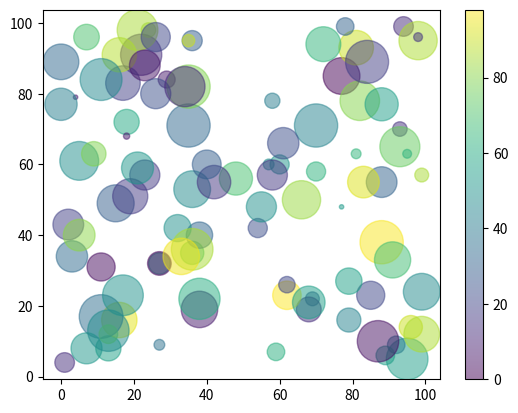

Reproduce this figure in Python.
# PLOTING X AND Y POINT  with line 
# import matplotlib.pyplot as plt
# import numpy as np 
# xpoint=np.array([1,8])
# ypoint=np.array([3,10])
# plt.plot(xpoint,ypoint)
# plt.show()



#PLOTING POINT WITHOUT LINE 
# import numpy as np
# import matplotlib.pyplot as plt 
# xpoint=np.array([1,3])
# ypoint=np.array([8,10])
# plt.plot(xpoint,ypoint,marker='o')
# plt.show() 


# multiple points
# import numpy as np 
# import matplotlib.pyplot as plt 
# xpoint=np.array([1,2,6,8])
# ypoint=np.array([3,8,1,10])
# plt.plot(xpoint,ypoint)
# plt.show()

# DEfault x point 
# import numpy as np 
# import matplotlib.pyplot as plt 
# ypoint=([3,6,3,10]) 
# plt.plot(ypoint)
# plt.show()

# Maarker each point of the circle 
# import numpy as np 
# import matplotlib.pyplot as plt 
# ypoint=([3,5,0,9,8])
# plt.plot(ypoint,marker="P")
# plt.plot(ypoint,'o:b')
# plt.show()

# differnt type of line 
# import numpy as np 
# import matplotlib.pyplot as plt 
# ypoint=np.array([2,8,0,4])
# plt.plot(ypoint,'o-')
# plt.plot(ypoint,'o:')
# plt.plot(ypoint,'--')
# plt.plot(ypoint,'o:k')
# plt.show()

# MARKER SIZE 
# import numpy as np 
# import matplotlib.pyplot as plt 
# ypoint=np.array([3,8,9,0])
# plt.plot(ypoint,marker='o',ms=30)
# plt.plot(ypoint,marker='*',ms=20,mec='r',mfc='y')
# plt.show()

# LINESTYLE
# import matplotlib.pyplot as plt 
# import numpy as np 
# ypoint=np.array([3,7,8,0,2])
# plt.plot(ypoint,linestyle="dotted")
# plt.plot(ypoint,'o:')
# plt.plot(ypoint,linestyle="dashed")
# plt.plot(ypoint,ls='dotted')
# plt.show()

# LINE COLOR 
# import matplotlib.pyplot as plt 
# import numpy as np 
# ypoint=np.array([3,0,9,8])
# plt.plot(ypoint,color='r')
# plt.show()

# Line width 
# import matplotlib.pyplot as plt
# n=([1,2,3,4])
# plt.plot(n,lw=5)
# plt.show()
#


# MULTIPLE LINE
# import numpy as np 
# import matplotlib.pyplot as plt 
# y=np.array([1,4,5,6,4])
# x=np.array([2,4,6,8,0])
# plt.plot(y,lw=5)
# plt.plot(x,lw=10)
# plt.show()


# multiple line for both axis 
# import matplotlib.pyplot as plt 
# import numpy as np
# x1=np.array([1,9,8])
# y1=np.array([2,0,9])
# x2=np.array([0,9,8])
# y2=np.array([4,7,8])
# plt.plot([x1,y1,x2,y2])
# plt.show()



# Create labels for plot 
# import matplotlib.pyplot as plt 
# import numpy as np 
# xpoint=np.array([2,9,7,5,3])
# ypoint=np.array([3,9,8,2,1])
# plt.plot(xpoint,ypoint)
# plt.title("graph",loc="left")
# plt.xlabel("Average plus")
# plt.ylabel("Calories")
# plt.show()


#LABELLING 

# import matplotlib.pyplot as plt 
# import numpy as np 
# xpoint=np.array([1,2,4,5,8,2])
# ypoint=np.array([3,5,4,8,6,2])
# font1={"family":"sarif","color":"red","size":20}
# font2={"family":"sarif","color":"blue","size":15}
# plt.title("GRAPH",fontdict=font1)
# plt.xlabel("x-asis",fontdict=font2)
# plt.ylabel("y-asix",fontdict=font2)
# plt.plot(xpoint,ypoint)
# plt.show()

# ADD GRID LINES TO A STACK 
# import matplotlib.pyplot as plt 
# import numpy as np 
# x=np.array([2,4,6,7,8,9,2])
# y=np.array([3,6,9,12,6,8,6])
# plt.title("HEADING:Student Data",loc="right",c='red',size=20)
# plt.xlabel("x-asis")
# plt.ylabel("Y-axis")
# plt.plot(x,y,marker='o',markersize=15)
# both x asis and y asis
# plt.grid()


# properties
# plt.grid(color="black",linestyle="--",linewidth=0.9)
# support x asis
# plt.grid(axis='x')

# support y asix
# plt.grid(axis='y')
# plt.show()



# DISPLAY MULTIPLE SUBPLOT 
# import matplotlib.pyplot as plt 
# import numpy as np 
# x=np.array([2,4,5,6])
# y=np.array([4,7,9,10])
# plt.subplot(1,2,1)
# plt.plot(x,y)
# x=np.array([2,3,4,5])
# y=np.array([3,4,6,7])
# plt.subplot(1,2,2)
# plt.plot(x,y)
# plt.show()



# DISPLAY MULTIPLE GRAPH 
# import matplotlib.pyplot as plt
# import numpy as np

# x = np.array([0, 1, 2, 3])
# y = np.array([3, 8, 1, 10])

# plt.subplot(2, 3, 1)
# plt.plot(x,y)
# plt.title("FIRST")

# x = np.array([0, 1, 2, 3])
# y = np.array([10, 20, 30, 40])

# plt.subplot(2, 3, 2)
# plt.plot(x,y)
# plt.title("SECOND")

# x = np.array([0, 1, 2, 3])
# y = np.array([3, 8, 1, 10])

# plt.subplot(2, 3, 3)
# plt.plot(x,y)
# plt.plot("THIRD")

# x = np.array([0, 1, 2, 3])
# y = np.array([10, 20, 30, 40])

# plt.subplot(2, 3, 4)
# plt.plot(x,y)
# plt.title("FOURTH")

# x = np.array([0, 1, 2, 3])
# y = np.array([3, 8, 1, 10])

# plt.subplot(2, 3, 5)
# plt.plot(x,y)
# plt.title("FIFTH")

# x = np.array([0, 1, 2, 3])
# y = np.array([10, 20, 30, 40])

# plt.subplot(2, 3, 6)
# plt.plot(x,y)
# plt.title("SIXTH")
# plt.xlabel("x-ais")
# plt.ylabel("y-axis")

# plt.show()

# SCatter plot 
# import numpy as np 
# import matplotlib.pyplot as plt 
# x=np.array([2,6,8,9,4])
# y=np.array([6,8,4,9,5])
# plt.scatter(x,y)
# plt.show()

#  Compair plots 
# import matplotlib.pyplot as plt
# import numpy as np

#day one, the age and speed of 13 cars:
# x = np.array([5,7,8,7,2,17,2,9,4,11,12,9,6])
# y = np.array([99,86,87,88,111,86,103,87,94,78,77,85,86])
# plt.scatter(x, y,c='black')

#day two, the age and speed of 15 cars:
# x = np.array([2,2,8,1,15,8,12,9,7,3,11,4,7,14,12])
# y = np.array([100,105,84,105,90,99,90,95,94,100,79,112,91,80,85])
# plt.scatter(x, y)

# plt.show()


# COLORS OF EACH DOT 
# import matplotlib.pyplot as plt
# import numpy as np

# x = np.array([5,7,8,7,2,17,2,9,4,11,12,9,6])
# y = np.array([99,86,87,88,111,86,103,87,94,78,77,85,86])
# colors = np.array(["red","green","blue","yellow","pink","black","orange","purple","beige","brown","gray","cyan","magenta"])

# plt.scatter(x, y, color=colors)

# plt.show()


#  USE COLOR MAP USING VIRIDIS 
# import matplotlib.pyplot as plt 
# import numpy as np 
# x=np.array([2,5,7,9])
# y=np.array([4,8,9,10])
# colors=np.array([0,20,30,100])
# plt.scatter(x,y,cmap="viridis")
# plt.show()

# SIZES
# import matplotlib.pyplot as plt 
# import numpy as np 
# x=np.array([2,7,8,9,10,9])
# y=np.array([6,9,8,6,10,9])
# sizes=np.array([10,90,100,5,900,76])
# plt.scatter(x,y,s=sizes,alpha=0.5)
# plt.colorbar()
# plt.show()

# combine color size with alpha 
import matplotlib.pyplot as plt
import numpy as np

x = np.random.randint(100, size=(100))
y = np.random.randint(100, size=(100))
colors = np.random.randint(100, size=(100))
sizes = 10 * np.random.randint(100, size=(100))

plt.scatter(x, y, c=colors, s=sizes, alpha=0.5, cmap='viridis')

plt.colorbar()

plt.show()
